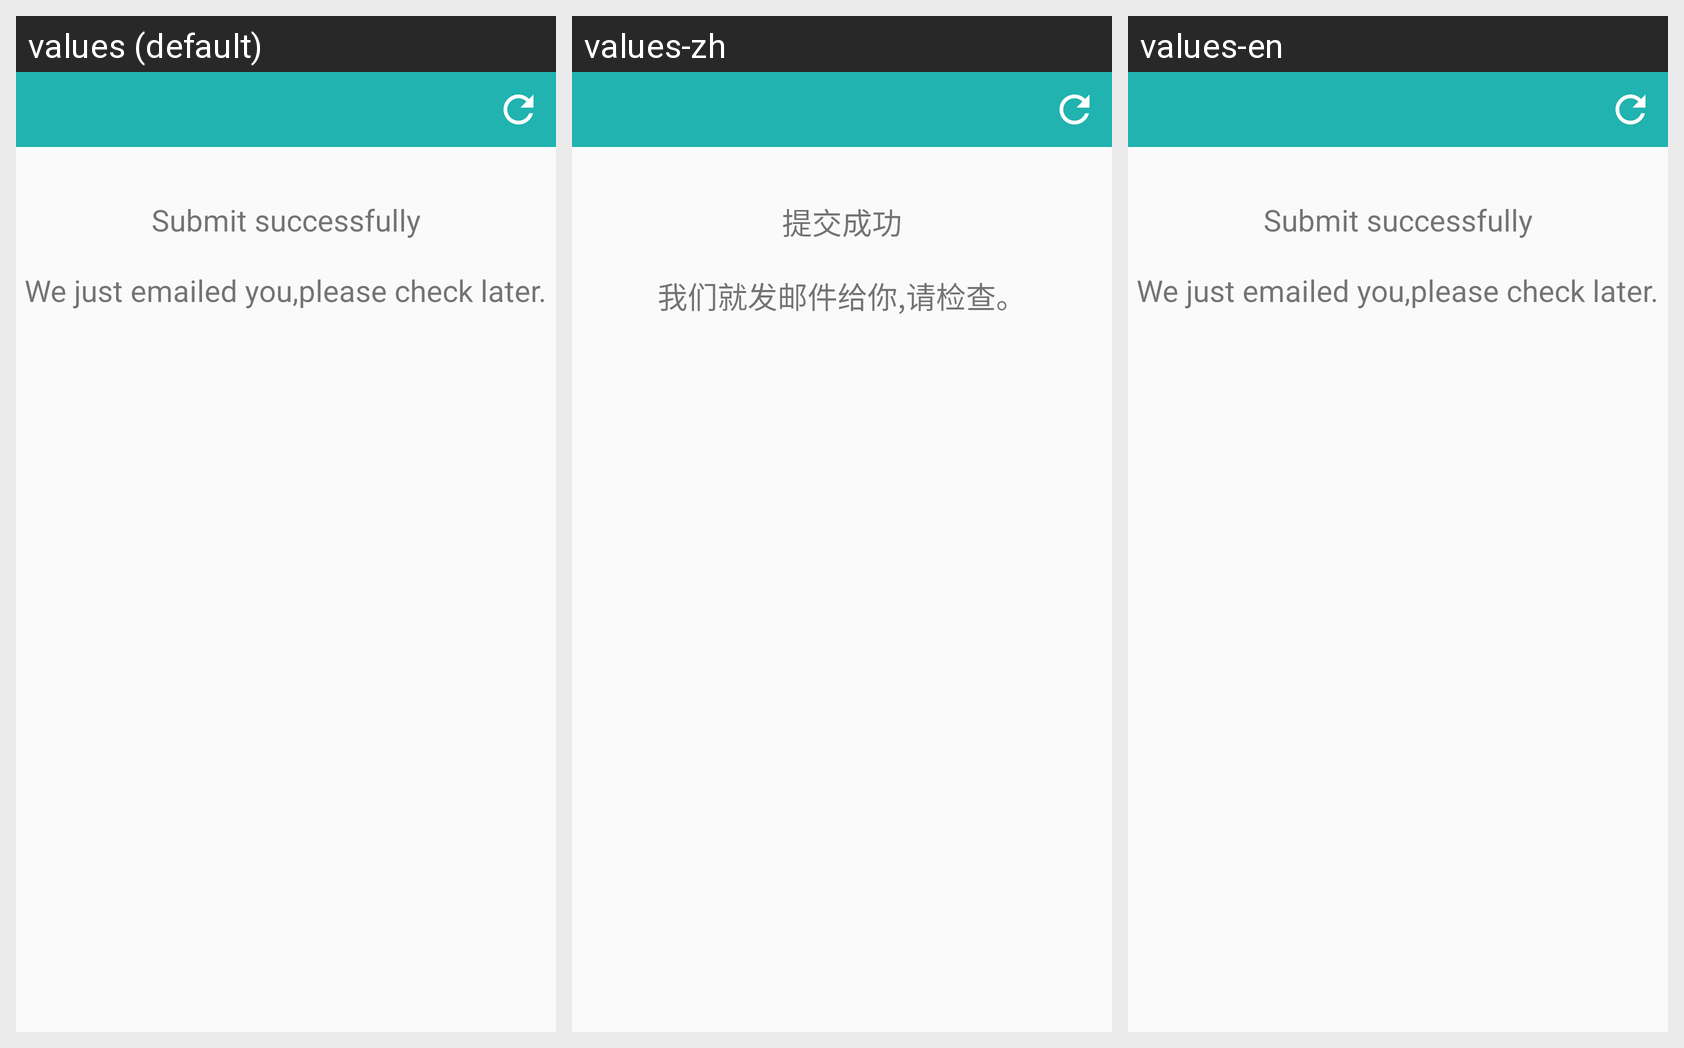

For this localized Android screen grid, give each drawn string resource with its value in every locale shown.
Android screen res/layout/activity_modify_info.xml rendered under 3 locales, left to right: values (default), values-zh, values-en. Device: Nexus 5 (rendered at 1080×1920; each locale shown at half size, 540×960, under a caption strip naming it); theme AppTheme.
Strings drawn on this screen, with the default value and each locale's value (text and hints the layout hard-codes, and strings that could not be matched under every locale, appear in the picture but are not listed):

modify_success
  values: Submit successfully
  values-zh: 提交成功
  values-en: Submit successfully

modify_hint
  values: We just emailed you,please check later.
  values-zh: 我们就发邮件给你,请检查。
  values-en: We just emailed you,please check later.
